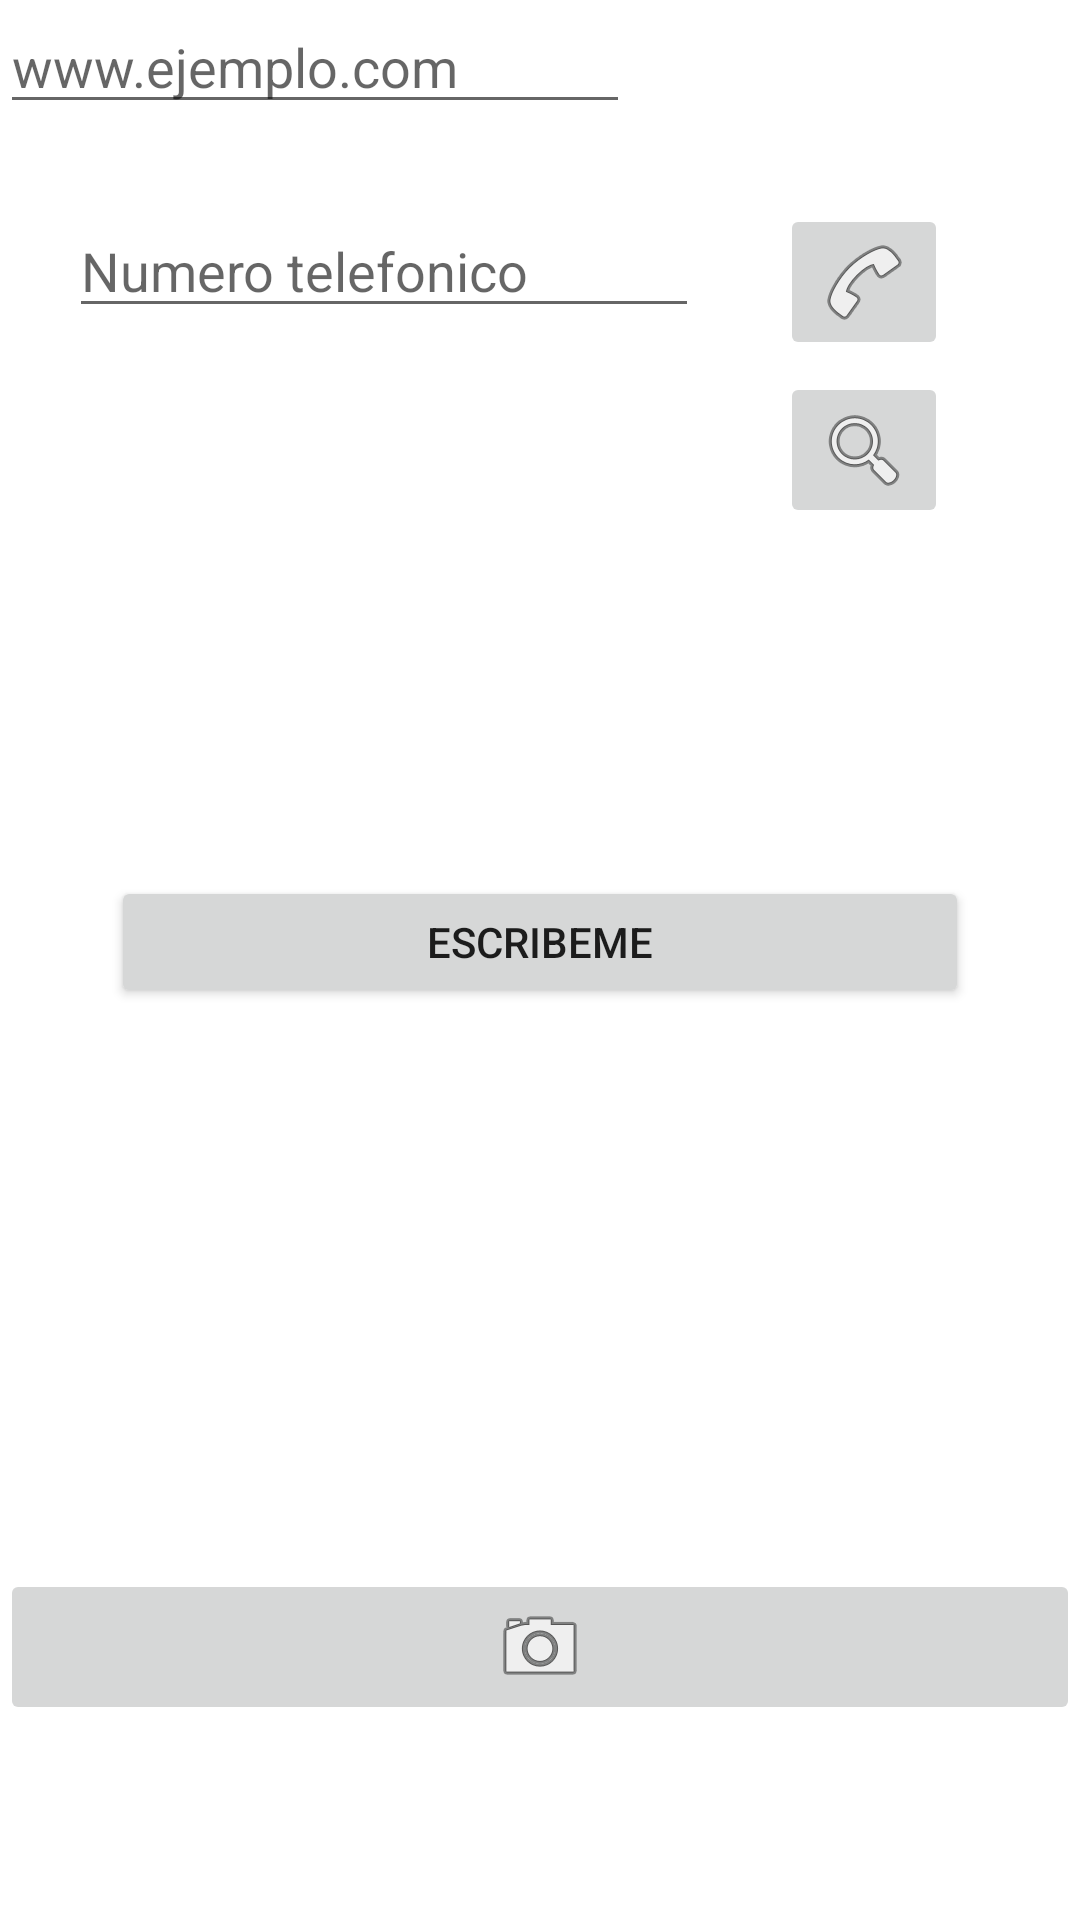

This screen was rendered from an Android layout file. Write that file and the resources it references.
<!-- AndroidManifest.xml: application theme Theme.Ejemplo02Intents -->
<!-- res/layout/activity_third.xml -->
<?xml version="1.0" encoding="utf-8"?>
<androidx.constraintlayout.widget.ConstraintLayout xmlns:android="http://schemas.android.com/apk/res/android"
    xmlns:app="http://schemas.android.com/apk/res-auto"
    xmlns:tools="http://schemas.android.com/tools"
    android:layout_width="match_parent"
    android:layout_height="match_parent"
    tools:context=".thirdActivity">

    <Button
        android:id="@+id/buttonContactPhone"
        android:layout_width="0dp"
        android:layout_height="51dp"
        android:layout_marginStart="36dp"
        android:layout_marginLeft="36dp"
        android:layout_marginTop="278dp"
        android:layout_marginEnd="36dp"
        android:layout_marginRight="36dp"
        android:layout_marginBottom="278dp"
        android:text="Contactame"
        app:layout_constraintBottom_toBottomOf="parent"
        app:layout_constraintEnd_toEndOf="parent"
        app:layout_constraintStart_toStartOf="parent"
        app:layout_constraintTop_toTopOf="@+id/imageButtonWeb" />

    <Button
        android:id="@+id/buttonEmailMe"
        android:layout_width="0dp"
        android:layout_height="44dp"
        android:layout_marginStart="37dp"
        android:layout_marginLeft="37dp"
        android:layout_marginEnd="37dp"
        android:layout_marginRight="37dp"
        android:layout_marginBottom="46dp"
        android:text="Escribeme"
        app:layout_constraintBottom_toBottomOf="@+id/buttonContactPhone"
        app:layout_constraintEnd_toEndOf="parent"
        app:layout_constraintStart_toStartOf="parent" />

    <EditText
        android:id="@+id/editTextPhone"
        android:layout_width="wrap_content"
        android:layout_height="wrap_content"
        android:layout_marginEnd="27dp"
        android:layout_marginRight="27dp"
        android:ems="10"
        android:hint="Numero telefonico"
        android:inputType="textPersonName"
        app:layout_constraintEnd_toStartOf="@+id/imageButtonPhone"
        app:layout_constraintTop_toTopOf="@+id/imageButtonPhone" />

    <EditText
        android:id="@+id/editTextTextWeb"
        android:layout_width="wrap_content"
        android:layout_height="wrap_content"
        android:layout_marginTop="12dp"
        android:ems="10"
        android:hint="www.ejemplo.com"
        android:inputType="textPersonName"
        app:layout_constraintStart_toStartOf="@+id/editTextTextPhone"
        app:layout_constraintTop_toBottomOf="@+id/editTextTextPhone" />

    <ImageButton
        android:id="@+id/imageButtonPhone"
        android:layout_width="wrap_content"
        android:layout_height="wrap_content"
        android:layout_marginTop="68dp"
        android:layout_marginEnd="44dp"
        android:layout_marginRight="44dp"
        app:layout_constraintEnd_toEndOf="parent"
        app:layout_constraintTop_toTopOf="parent"
        app:srcCompat="@android:drawable/ic_menu_call" />

    <ImageButton
        android:id="@+id/imageButtonWeb"
        android:layout_width="wrap_content"
        android:layout_height="wrap_content"
        android:layout_marginTop="4dp"
        app:layout_constraintStart_toStartOf="@+id/imageButtonPhone"
        app:layout_constraintTop_toBottomOf="@+id/imageButtonPhone"
        app:srcCompat="@android:drawable/ic_menu_search" />

    <ImageButton
        android:id="@+id/imageButtonCamera"
        android:layout_width="0dp"
        android:layout_height="wrap_content"
        android:layout_marginBottom="65dp"
        app:layout_constraintBottom_toBottomOf="parent"
        app:layout_constraintEnd_toEndOf="parent"
        app:layout_constraintStart_toStartOf="parent"
        app:srcCompat="@android:drawable/ic_menu_camera" />

</androidx.constraintlayout.widget.ConstraintLayout>
<!-- resources referenced by this layout -->
<resources>
  <style name="Theme.Ejemplo02Intents" parent="Theme.MaterialComponents.DayNight.DarkActionBar">
          
          <item name="colorPrimary">@color/purple_500</item>
          <item name="colorPrimaryVariant">@color/purple_700</item>
          <item name="colorOnPrimary">@color/white</item>
          
          <item name="colorSecondary">@color/teal_200</item>
          <item name="colorSecondaryVariant">@color/teal_700</item>
          <item name="colorOnSecondary">@color/black</item>
          
          <item name="android:statusBarColor" tools:targetApi="l">?attr/colorPrimaryVariant</item>
          
      </style>
  <!-- not gathered from this repository: default colours our renderer supplied (Android Studio template values) -->
  <color name="purple_500">#FF6200EE</color>
  <color name="purple_700">#FF3700B3</color>
  <color name="teal_200">#FF03DAC5</color>
  <color name="teal_700">#FF018786</color>
  <color name="black">#FF000000</color>
  <color name="white">#FFFFFFFF</color>
</resources>
